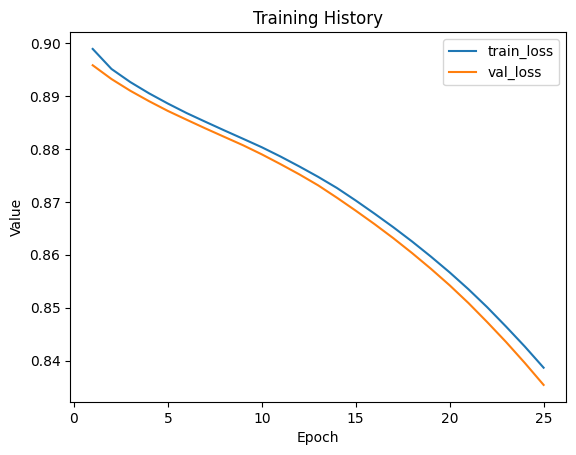

Values plotted in this chart, from the file beside it:
train_loss, val_loss
0.8989, 0.8958
0.8951, 0.8932
0.8926, 0.891
0.8905, 0.889
0.8886, 0.8872
0.8868, 0.8855
0.8851, 0.8839
0.8835, 0.8823
0.8819, 0.8807
0.8803, 0.879
0.8786, 0.8771
0.8767, 0.8752
0.8747, 0.8731
0.8726, 0.8708
0.8702, 0.8683
0.8678, 0.8658
0.8652, 0.8631
0.8625, 0.8603
0.8597, 0.8574
0.8567, 0.8542
0.8535, 0.8509
0.8501, 0.8473
0.8464, 0.8435
0.8427, 0.8396
0.8387, 0.8354
